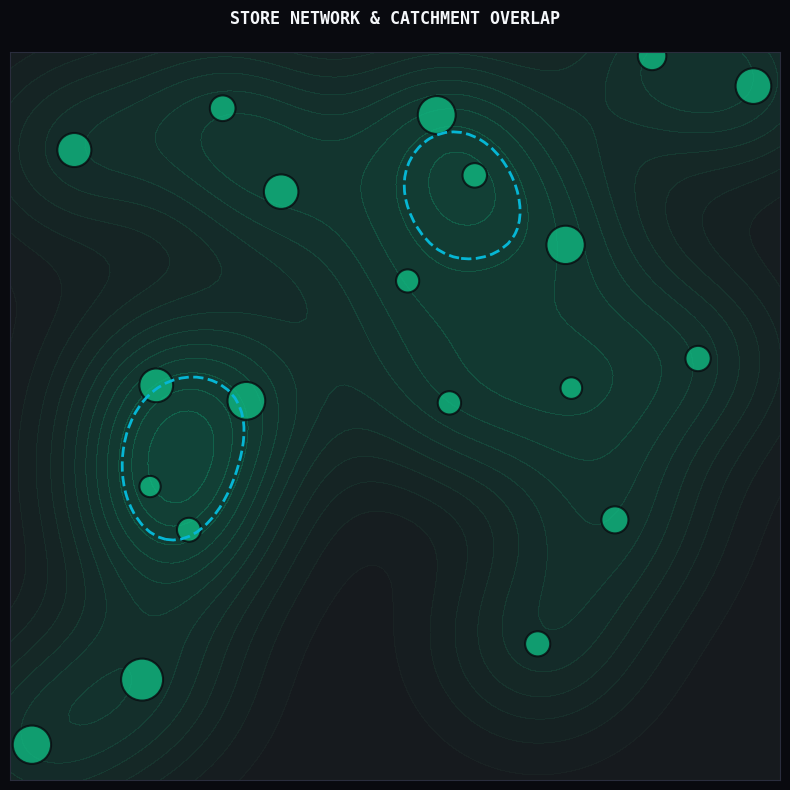
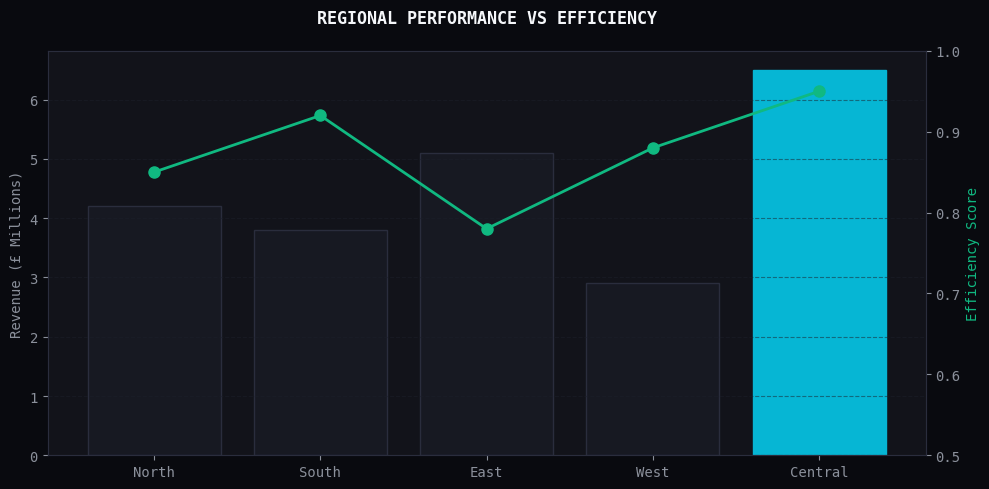

Recreate these plots in Python, in order.
"""
Project 02: Retail Geography (Supermarket Optimization)
Visualisations: Geospatial Store Distribution, Catchment Area Overlap, Performance by Region
"""

import matplotlib.pyplot as plt
import seaborn as sns
import numpy as np

# ─── DESIGN TOKENS ──────────────
BG_COLOR = "#090A0F"
CARD_COLOR = "#12131A"
SURFACE_COLOR = "#171922"
CYAN = "#06B6D4"
EMERALD = "#10B981"
TEXT_PRIMARY = "#F5F7FA"
TEXT_SECONDARY = "#8B909B"

plt.rcParams.update({
    "figure.facecolor": BG_COLOR,
    "axes.facecolor": CARD_COLOR,
    "axes.edgecolor": "#2A2D3D",
    "axes.labelcolor": TEXT_SECONDARY,
    "text.color": TEXT_PRIMARY,
    "xtick.color": TEXT_SECONDARY,
    "ytick.color": TEXT_SECONDARY,
    "grid.color": "#1C1F2A",
    "grid.alpha": 0.5,
    "font.family": "monospace"
})

def plot_store_network():
    """Simulated geospatial map of store network with Voronoi-like catchment areas"""
    np.random.seed(101)
    
    # Store locations (simulated coordinates)
    x_stores = np.random.uniform(0, 100, 20)
    y_stores = np.random.uniform(0, 100, 20)
    
    # Store performance (size of point)
    performance = np.random.uniform(200, 1000, 20)
    
    fig, ax = plt.subplots(figsize=(8, 8))
    
    # Simulated Catchment Area Overlap (heat)
    x_grid, y_grid = np.meshgrid(np.linspace(0, 100, 100), np.linspace(0, 100, 100))
    z = np.zeros_like(x_grid)
    for i in range(len(x_stores)):
        z += np.exp(-((x_grid - x_stores[i])**2 + (y_grid - y_stores[i])**2) / 200)
    
    contour = ax.contourf(x_grid, y_grid, z, levels=15, cmap=sns.dark_palette(EMERALD, as_cmap=True), alpha=0.3)
    
    # Store points
    scatter = ax.scatter(x_stores, y_stores, s=performance, color=EMERALD, alpha=0.8, edgecolor=BG_COLOR, linewidth=1.5)
    
    # Highlight highest overlap areas (cannibalization risk)
    ax.contour(x_grid, y_grid, z, levels=[z.max()*0.8], colors=[CYAN], linewidths=2, linestyles='dashed')
    
    ax.set_title("STORE NETWORK & CATCHMENT OVERLAP", pad=20, fontdict={'weight': 'bold'})
    ax.set_xticks([])
    ax.set_yticks([])
    
    plt.tight_layout()
    return fig

def plot_regional_performance():
    """Performance by region bar chart"""
    regions = ['North', 'South', 'East', 'West', 'Central']
    revenue = [4.2, 3.8, 5.1, 2.9, 6.5] # Millions
    efficiency = [0.85, 0.92, 0.78, 0.88, 0.95] # Score 0-1
    
    fig, ax1 = plt.subplots(figsize=(10, 5))
    
    # Bar chart for revenue
    x = np.arange(len(regions))
    bars = ax1.bar(x, revenue, color=SURFACE_COLOR, edgecolor="#2A2D3D")
    bars[4].set_color(CYAN) # Highlight Central
    
    ax1.set_ylabel("Revenue (£ Millions)", color=TEXT_SECONDARY)
    ax1.set_xticks(x)
    ax1.set_xticklabels(regions)
    ax1.grid(axis='y', linestyle='--')
    
    # Line chart for efficiency on secondary axis
    ax2 = ax1.twinx()
    ax2.plot(x, efficiency, color=EMERALD, marker='o', linewidth=2, markersize=8)
    ax2.set_ylabel("Efficiency Score", color=EMERALD)
    ax2.set_ylim(0.5, 1.0)
    
    ax1.set_title("REGIONAL PERFORMANCE VS EFFICIENCY", pad=20, fontdict={'weight': 'bold'})
    
    plt.tight_layout()
    return fig

if __name__ == "__main__":
    fig1 = plot_store_network()
    fig2 = plot_regional_performance()
    plt.show()
